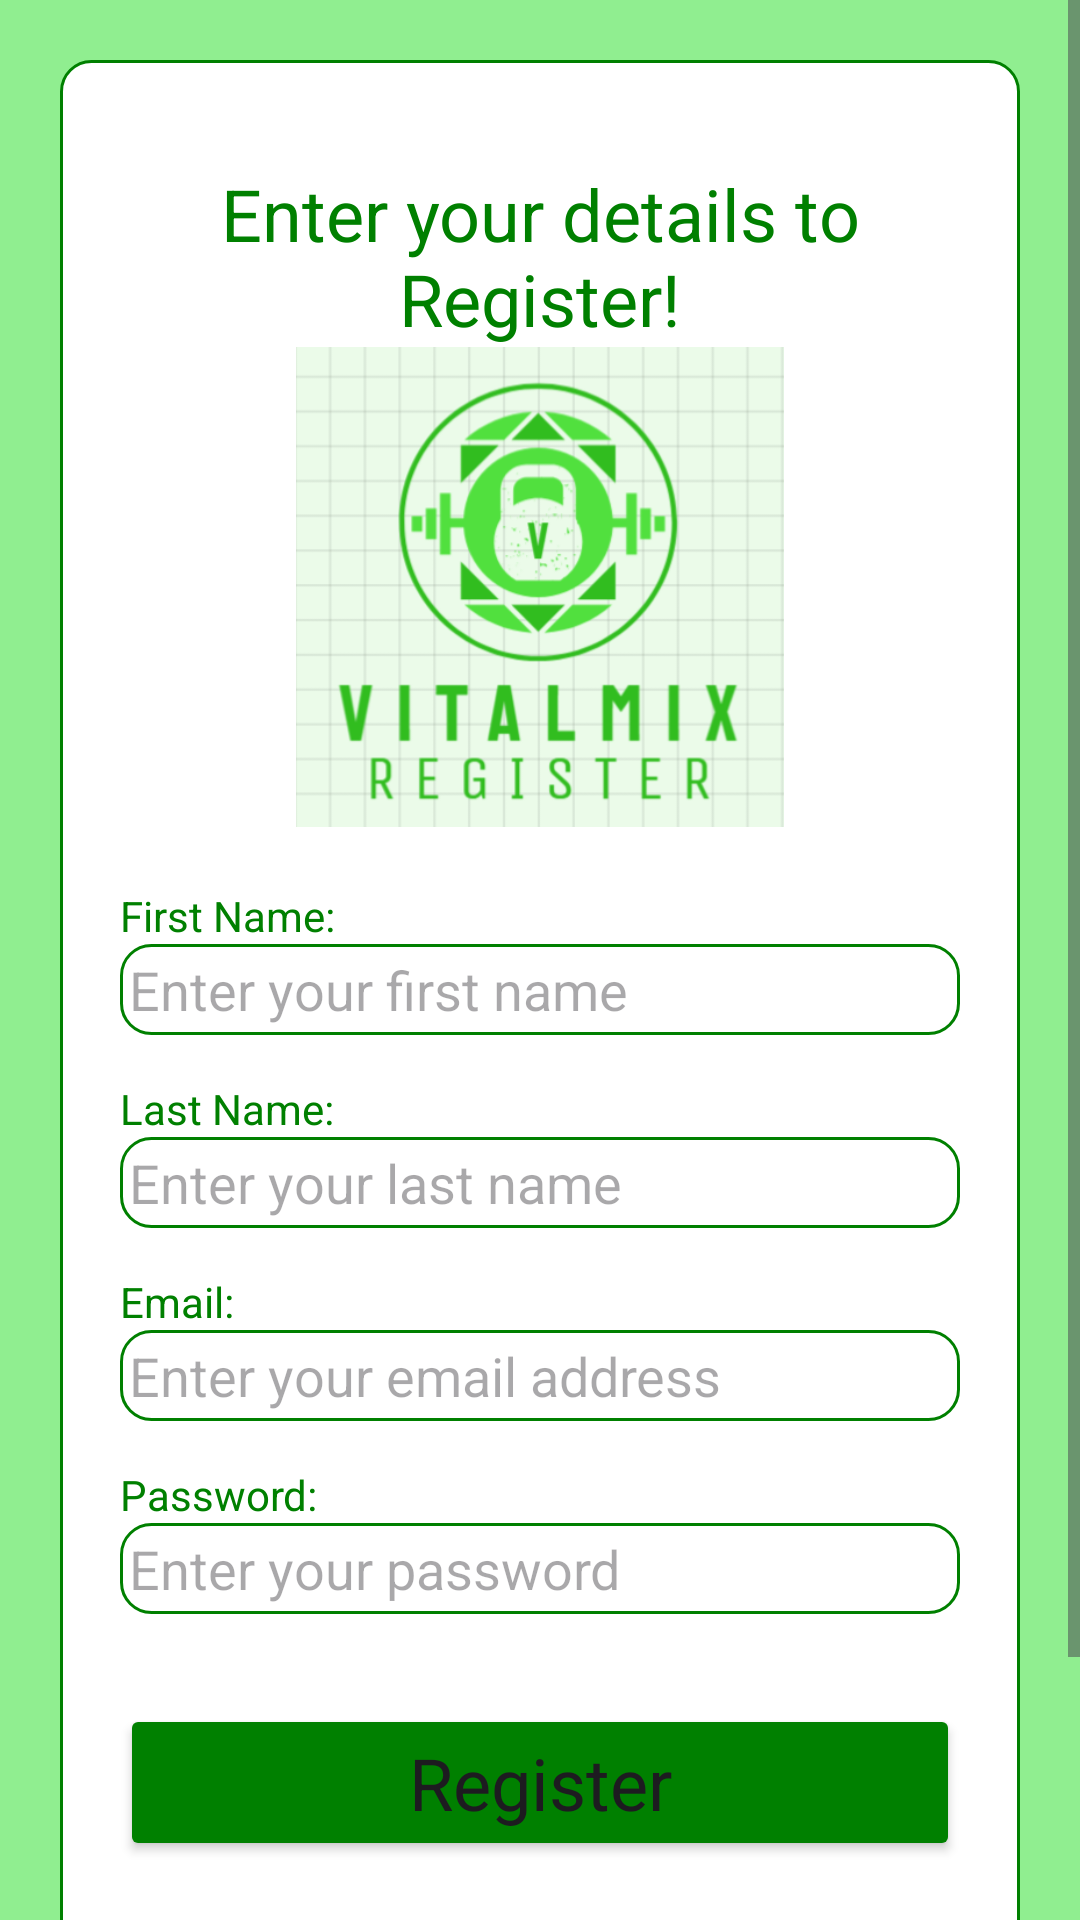

Here is an Android app screen rendered from its layout file. Give the layout XML and the strings, colors and styles it references.
<!-- AndroidManifest.xml: application theme Theme.VitalMix -->
<!-- res/layout/activity_register.xml -->
<?xml version="1.0" encoding="utf-8"?>
<ScrollView xmlns:android="http://schemas.android.com/apk/res/android"
    xmlns:app="http://schemas.android.com/apk/res-auto"
    xmlns:tools="http://schemas.android.com/tools"
    android:id="@+id/main"
    android:layout_width="match_parent"
    android:layout_height="match_parent"
    tools:context=".auth.RegisterActivity"
    android:background="@color/lightgreen">

    <RelativeLayout
        android:layout_width="match_parent"
        android:layout_height="wrap_content"
        android:padding="20dp"
        android:layout_margin="20dp"
        android:background="@drawable/border">

        <TextView
            android:layout_width="match_parent"
            android:layout_height="wrap_content"
            android:id="@+id/register_heading_tv"
            android:layout_marginTop="15dp"
            android:text="Enter your details to Register!"
            android:textAlignment="center"
            android:textAppearance="@style/TextAppearance.AppCompat.Headline"
            android:textColor="@color/green"/>

        <ImageView
            android:id="@+id/vitalmix_img"
            android:layout_width="wrap_content"
            android:layout_height="160dp"
            android:layout_below="@id/register_heading_tv"
            app:srcCompat="@drawable/ic_vm_register" />

        <TextView
            android:layout_width="match_parent"
            android:layout_height="wrap_content"
            android:id="@+id/fname_tv"
            android:layout_below="@id/vitalmix_img"
            android:text="First Name:"
            android:textColor="@color/green"
            android:layout_marginTop="20dp"/>

        <EditText
            android:id="@+id/fname_et"
            android:layout_width="match_parent"
            android:layout_height="wrap_content"
            android:hint="Enter your first name"
            android:padding="3dp"
            android:inputType="textPersonName"
            android:digits="ABCDEFGHIJKLMNOPQRSTUVWXYZabcdefghijklmnopqrstuvwxyz "
            android:layout_below="@id/fname_tv"
            android:background="@drawable/border"/>

        <TextView
            android:layout_width="match_parent"
            android:layout_height="wrap_content"
            android:id="@+id/lname_tv"
            android:layout_below="@id/fname_et"
            android:text="Last Name:"
            android:textColor="@color/green"
            android:layout_marginTop="15dp"/>

        <EditText
            android:id="@+id/lname_et"
            android:layout_width="match_parent"
            android:layout_height="wrap_content"
            android:hint="Enter your last name"
            android:padding="3dp"
            android:inputType="textPersonName"
            android:digits="ABCDEFGHIJKLMNOPQRSTUVWXYZabcdefghijklmnopqrstuvwxyz "
            android:layout_below="@id/lname_tv"
            android:background="@drawable/border"/>

        <TextView
            android:layout_width="match_parent"
            android:layout_height="wrap_content"
            android:id="@+id/email_tv"
            android:layout_below="@id/lname_et"
            android:text="Email:"
            android:textColor="@color/green"
            android:layout_marginTop="15dp"/>

        <EditText
            android:id="@+id/email_et"
            android:layout_width="match_parent"
            android:layout_height="wrap_content"
            android:hint="Enter your email address"
            android:padding="3dp"
            android:inputType="textEmailAddress"
            android:layout_below="@id/email_tv"
            android:background="@drawable/border"/>

        <TextView
            android:layout_width="match_parent"
            android:layout_height="wrap_content"
            android:id="@+id/password_tv"
            android:layout_below="@id/email_et"
            android:text="Password:"
            android:textColor="@color/green"
            android:layout_marginTop="15dp"/>

        <EditText
            android:id="@+id/password_et"
            android:layout_width="match_parent"
            android:layout_height="wrap_content"
            android:hint="Enter your password"
            android:padding="3dp"
            android:inputType="textPassword"
            android:layout_below="@id/password_tv"
            android:background="@drawable/border"/>

        <Button
            android:layout_width="match_parent"
            android:layout_height="wrap_content"
            android:id="@+id/register_btn"
            android:text="Register"
            android:backgroundTint="@color/green"
            android:textAppearance="@style/TextAppearance.AppCompat.Headline"
            android:layout_below="@id/password_et"
            android:layout_marginTop="30dp"/>

        <TextView
            android:layout_width="match_parent"
            android:layout_height="wrap_content"
            android:id="@+id/already_user_tv"
            android:layout_below="@id/register_btn"
            android:text="Already a user?"
            android:textColor="@color/green"
            android:layout_marginTop="30dp"/>

        <Button
            android:layout_width="match_parent"
            android:layout_height="wrap_content"
            android:id="@+id/login_btn"
            android:text="Login Page"
            android:backgroundTint="@color/green"
            android:textAppearance="@style/TextAppearance.AppCompat.Headline"
            android:layout_below="@id/already_user_tv"/>

        <ProgressBar
            android:id="@+id/progress_bar"
            android:layout_width="wrap_content"
            android:layout_height="wrap_content"
            android:visibility="gone"
            android:layout_gravity="center" />

    </RelativeLayout>

</ScrollView>
<!-- resources referenced by this layout -->
<resources>
  <color name="green">#008000</color>
  <color name="lightgreen">#90EE90</color>
  <!-- drawable border (drawable) -->
  <?xml version="1.0" encoding="utf-8"?>
  <shape xmlns:android="http://schemas.android.com/apk/res/android">
  
      
      <stroke android:width="1dp" android:color="@color/green"/>
  
      
      <solid android:color="@color/white"/>
  
      
      <corners android:radius="10dp"/>
  </shape>
  <!-- drawable ic_vm_register: png bitmap (drawable, 61887 bytes) -->
  <style name="Theme.VitalMix" parent="Base.Theme.VitalMix" />
  <color name="white">#FFFFFFFF</color>
  <style name="Base.Theme.VitalMix" parent="Theme.Material3.DayNight.NoActionBar">
          
          
          <item name="colorPrimary">@color/lightgreen</item>
      </style>
</resources>
